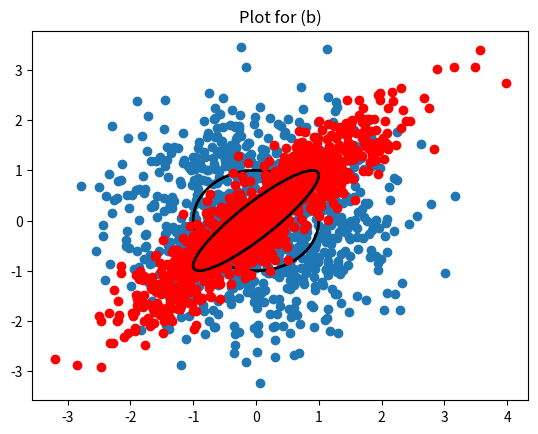

The script that saved this image:
import numpy as np
import matplotlib.pyplot as plt
from matplotlib.patches import Ellipse
import matplotlib as mpl
import random
np.random.seed(9001)
mean1_in=np.array([[0],[0]])
mean2_in=np.array([[0],[0]])
cov1=np.array([[1,0],[0,1]])
cov2=np.array([[1,0.9],[0.9,1]])

data1=np.random.multivariate_normal([0,0], cov1,1000) #Generating smaples
data2=np.random.multivariate_normal([0,0], cov2,1000) #Generating samples
w1, v1 = np.linalg.eig(cov1) #Generating eignen vectors and eigen values
w2, v2 = np.linalg.eig(cov2) #Generating eignen vectors and eigen values
w1_sort=np.argsort(w1) #Sorting the indices for eigen values
w2_sort=np.argsort(w2) #Sorting the indices for eigen values
plt.title('Plot for (a)')
plt.scatter(data1[:,0],data1[:,1])
#plt.Circle(mean1_in, 1)

ax = plt.gca()
ellipse = Ellipse(xy=mean1_in, width=(w1[w1_sort[1]]**0.5)*2, height=(w1[w1_sort[0]]**0.5)*2,angle=np.rad2deg(np.arccos(v1[0,0])),edgecolor='k', fc='None', lw=2)
ax.add_patch(ellipse) # Plotting contour for case(a)

plt.show()
plt.title('Plot for (b)')
plt.scatter(data2[:,0],data2[:,1],color='red')

ax = plt.gca()
ellipse1 = Ellipse(mean2_in, width=(w2[w2_sort[1]]**0.5)*2, height=(w2[w2_sort[0]]**0.5)*2,angle=np.rad2deg(np.arccos(v2[0,0])) ,edgecolor='k', fc='None', lw=2)
# Plotting contour for case(b)
ax.add_patch(ellipse1)

#plt.Circle(mean2_in, 1)
plt.show()
#######Generating covariance matrix for sample data

sample_mean1= np.sum(data1, axis=0)/1000  #Generating sample mean
sample_mean2= np.sum(data2, axis=0)/1000 #Generating sample mean
data1=np.transpose(data1)
data2=np.transpose(data2)
data1_new=np.transpose(np.transpose(data1)-sample_mean1)
data2_new=np.transpose(np.transpose(data2)-sample_mean2)
sample_cov1=np.dot(data1_new,np.transpose(data1_new))/1000 #Generating covariance matrix
sample_cov2=np.dot(data2_new,np.transpose(data2_new))/1000 #Generating covariance matrix
print("Sample cov1",sample_cov1)
print("Sample cov2",sample_cov2)